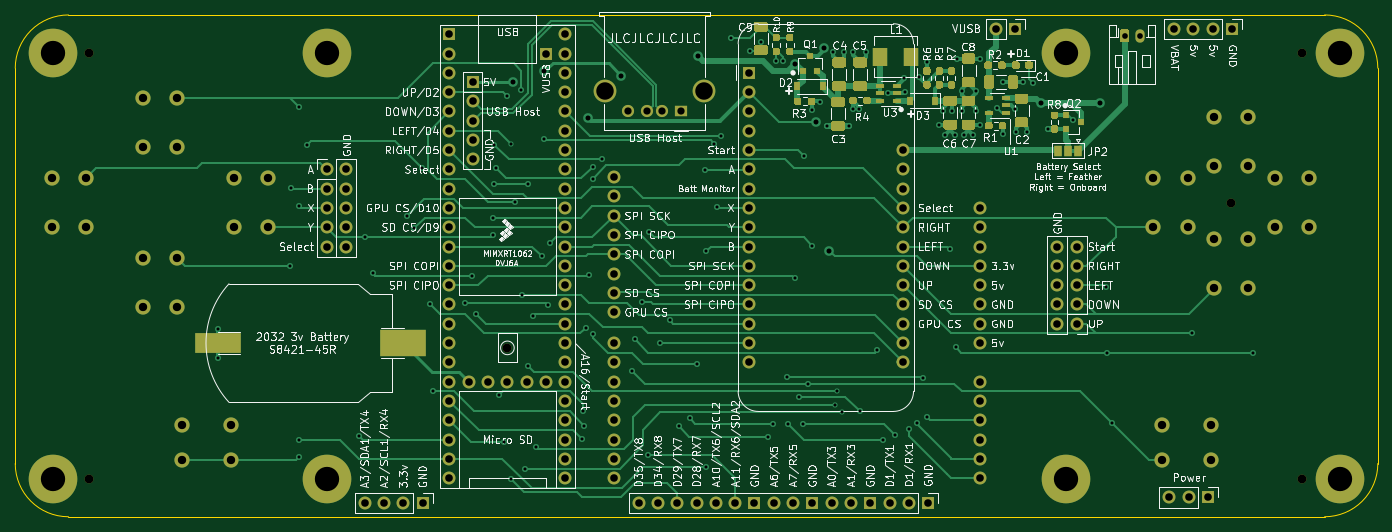
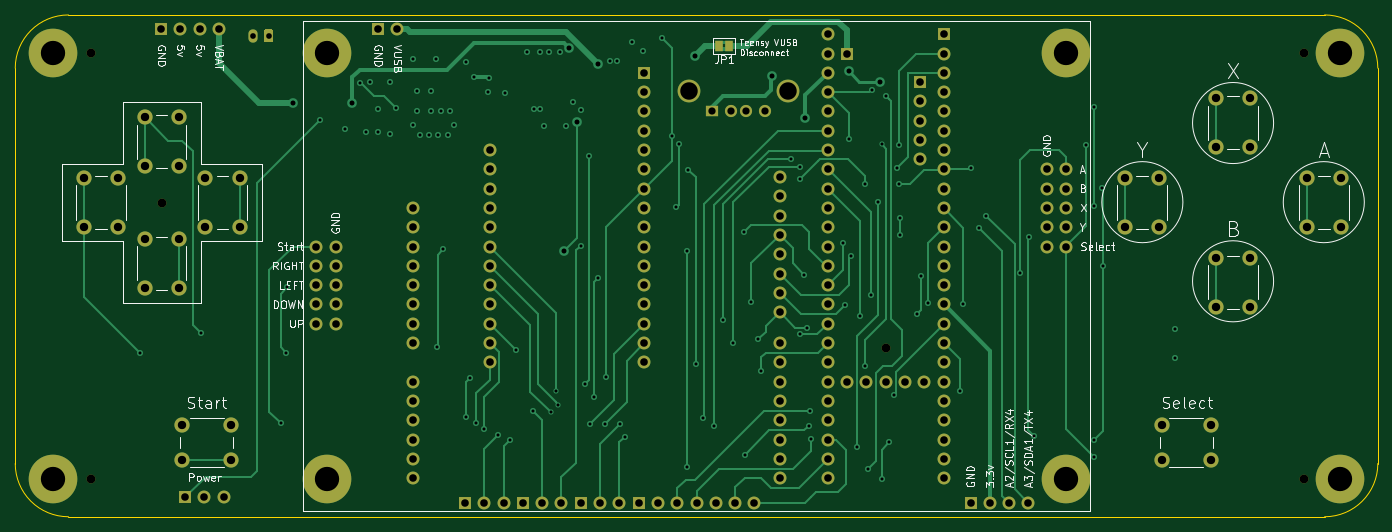
Circuit board: 12 layer files. Board 179.3 x 66.0 mm.
- bottom_copper: TeensyDisplayShield-B_Cu.gbr (35202 bytes)
- bottom_mask: TeensyDisplayShield-B_Mask.gbr (7817 bytes)
- paste: TeensyDisplayShield-B_Paste.gbr (462 bytes)
- bottom_silk: TeensyDisplayShield-B_SilkS.gbr (35289 bytes)
- outline: TeensyDisplayShield-Edge_Cuts.gbr (994 bytes)
- top_copper: TeensyDisplayShield-F_Cu.gbr (65151 bytes)
- top_mask: TeensyDisplayShield-F_Mask.gbr (22706 bytes)
- paste: TeensyDisplayShield-F_Paste.gbr (15321 bytes)
- top_silk: TeensyDisplayShield-F_SilkS.gbr (165016 bytes)
- inner_copper: TeensyDisplayShield-In1_Cu.gbr (514248 bytes)
- inner_copper: TeensyDisplayShield-In2_Cu.gbr (524158 bytes)
- drill: TeensyDisplayShield.drl (6159 bytes)

=== bottom_copper: TeensyDisplayShield-B_Cu.gbr (35202 bytes, source omitted) ===
=== bottom_mask: TeensyDisplayShield-B_Mask.gbr (7817 bytes, source omitted) ===
=== paste: TeensyDisplayShield-B_Paste.gbr ===
%TF.GenerationSoftware,KiCad,Pcbnew,5.1.9*%
%TF.CreationDate,2021-01-24T16:08:06-08:00*%
%TF.ProjectId,TeensyDisplayShield,5465656e-7379-4446-9973-706c61795368,rev?*%
%TF.SameCoordinates,Original*%
%TF.FileFunction,Paste,Bot*%
%TF.FilePolarity,Positive*%
%FSLAX46Y46*%
G04 Gerber Fmt 4.6, Leading zero omitted, Abs format (unit mm)*
G04 Created by KiCad (PCBNEW 5.1.9) date 2021-01-24 16:08:06*
%MOMM*%
%LPD*%
G01*
G04 APERTURE LIST*
G04 APERTURE END LIST*
M02*

=== bottom_silk: TeensyDisplayShield-B_SilkS.gbr (35289 bytes, source omitted) ===
=== outline: TeensyDisplayShield-Edge_Cuts.gbr ===
%TF.GenerationSoftware,KiCad,Pcbnew,5.1.9*%
%TF.CreationDate,2021-01-24T16:08:06-08:00*%
%TF.ProjectId,TeensyDisplayShield,5465656e-7379-4446-9973-706c61795368,rev?*%
%TF.SameCoordinates,Original*%
%TF.FileFunction,Profile,NP*%
%FSLAX46Y46*%
G04 Gerber Fmt 4.6, Leading zero omitted, Abs format (unit mm)*
G04 Created by KiCad (PCBNEW 5.1.9) date 2021-01-24 16:08:06*
%MOMM*%
%LPD*%
G01*
G04 APERTURE LIST*
%TA.AperFunction,Profile*%
%ADD10C,0.150000*%
%TD*%
G04 APERTURE END LIST*
D10*
X35560000Y-83200000D02*
G75*
G02*
X42560000Y-76200000I7000000J0D01*
G01*
X42560000Y-142240000D02*
G75*
G02*
X35560000Y-135240000I0J7000000D01*
G01*
X207884000Y-76200000D02*
G75*
G02*
X214884000Y-83200000I0J-7000000D01*
G01*
X214884000Y-135240000D02*
G75*
G02*
X207884000Y-142240000I-7000000J0D01*
G01*
X42560000Y-142240000D02*
X207884000Y-142240000D01*
X35560000Y-83200000D02*
X35560000Y-135240000D01*
X207884000Y-76200000D02*
X42560000Y-76200000D01*
X214884000Y-135240000D02*
X214884000Y-83200000D01*
M02*

=== top_copper: TeensyDisplayShield-F_Cu.gbr (65151 bytes, source omitted) ===
=== top_mask: TeensyDisplayShield-F_Mask.gbr (22706 bytes, source omitted) ===
=== paste: TeensyDisplayShield-F_Paste.gbr (15321 bytes, source omitted) ===
=== top_silk: TeensyDisplayShield-F_SilkS.gbr (165016 bytes, source omitted) ===
=== inner_copper: TeensyDisplayShield-In1_Cu.gbr (514248 bytes, source omitted) ===
=== inner_copper: TeensyDisplayShield-In2_Cu.gbr (524158 bytes, source omitted) ===
=== drill: TeensyDisplayShield.drl ===
M48
; DRILL file {KiCad 5.1.9} date Sun Jan 24 16:08:08 2021
; FORMAT={3:3/ absolute / metric / suppress leading zeros}
; #@! TF.CreationDate,2021-01-24T16:08:08-08:00
; #@! TF.GenerationSoftware,Kicad,Pcbnew,5.1.9
FMAT,2
METRIC,TZ
T1C0.400
T2C0.660
T3C0.750
T4C0.950
T5C1.000
T6C1.100
T7C2.300
T8C3.200
T9C1.152
%
G90
G05
T1
X62302Y-117500
X62302Y-121300
X71760Y-109290
X71860Y-98990
X72860Y-88290
X72860Y-101390
X72860Y-132090
X72860Y-134390
X73960Y-93290
X80836Y-131614
X81530Y-105420
X82610Y-110190
X87062Y-102640
X88062Y-104240
X89060Y-96290
X90112Y-114190
X90562Y-125640
X94762Y-114090
X95682Y-110560
X96182Y-115560
X98382Y-105160
X98482Y-102860
X98582Y-98460
X98612Y-93290
X98812Y-96340
X99282Y-126260
X99862Y-132400
X100300Y-86880
X100862Y-93190
X100862Y-137300
X101382Y-100760
X102182Y-86060
X102312Y-113090
X102616Y-135890
X103006Y-122386
X103082Y-98470
X103662Y-115840
X104140Y-133096
X104902Y-107950
X105182Y-92560
X105662Y-114340
X105918Y-106172
X110162Y-132040
X110262Y-128340
X110462Y-130240
X110630Y-117400
X111030Y-110400
X111582Y-97760
X111612Y-96190
X111630Y-118200
X112762Y-95140
X116682Y-123060
X117130Y-118900
X118030Y-114000
X118872Y-134060
X118982Y-104760
X120362Y-119390
X121712Y-116390
X122912Y-130340
X124312Y-129290
X125282Y-122160
X126282Y-96560
X126482Y-107260
X126502Y-135700
X127582Y-93160
X127882Y-101460
X128402Y-92100
X129802Y-79200
X132300Y-80900
X133700Y-79800
X134662Y-131690
X135312Y-130040
X135702Y-82200
X136602Y-82200
X137082Y-123860
X137232Y-130010
X138182Y-110860
X138682Y-126480
X139232Y-130010
X139382Y-94760
X139882Y-124760
X140402Y-88700
X140482Y-106560
X141502Y-87600
X142432Y-90860
X143202Y-81100
X143400Y-127480
X143682Y-125660
X144400Y-128480
X144602Y-81100
X145232Y-90860
X145802Y-81100
X145802Y-88600
X146632Y-88560
X146682Y-128360
X147502Y-81100
X148962Y-120340
X149812Y-132190
X150450Y-86530
X151312Y-131490
X152532Y-84560
X152701Y-86304
X153210Y-130640
X154210Y-129840
X154532Y-84360
X155082Y-123960
X155502Y-82400
X155582Y-129160
X157102Y-90700
X157702Y-88800
X157902Y-92000
X158582Y-107060
X158902Y-88800
X159202Y-92000
X159382Y-119960
X159532Y-81960
X160202Y-86200
X160202Y-88800
X160402Y-92000
X161602Y-92000
X162002Y-86200
X162002Y-88800
X162502Y-90700
X162532Y-81960
X164772Y-88400
X165502Y-91900
X165602Y-85000
X167102Y-88600
X167202Y-91600
X168202Y-85000
X168702Y-91600
X169500Y-85100
X171440Y-91200
X174780Y-90000
X179060Y-111990
X179220Y-120650
X179936Y-129914
X190382Y-118110
X198492Y-120650
T2
X101100Y-84980
X105162Y-83640
X110902Y-89700
X115344Y-84180
X125430Y-81610
X138202Y-82600
X141002Y-90300
X142002Y-80500
X142702Y-107200
X170500Y-87800
X178320Y-87810
T3
X181550Y-78950
X183550Y-78950
T4
X116190Y-88900
X118690Y-88900
X120690Y-88900
X123190Y-88900
T5
X76560Y-96520
X76560Y-99060
X76560Y-101600
X76560Y-104140
X76560Y-106680
X79100Y-96520
X79100Y-99060
X79100Y-101600
X79100Y-104140
X79100Y-106680
X81542Y-140440
X84082Y-140440
X86622Y-140440
X89162Y-140440
X92710Y-78740
X92710Y-81280
X92710Y-83820
X92710Y-86360
X92710Y-88900
X92710Y-91440
X92710Y-93980
X92710Y-96520
X92710Y-99060
X92710Y-101600
X92710Y-104140
X92710Y-106680
X92710Y-109220
X92710Y-111760
X92710Y-114300
X92710Y-116840
X92710Y-119380
X92710Y-121920
X92710Y-124460
X92710Y-127000
X92710Y-129540
X92710Y-132080
X92710Y-134620
X92710Y-137160
X95250Y-124460
X95761Y-85039
X95761Y-87579
X95761Y-90119
X95761Y-92659
X95761Y-95199
X97790Y-124460
X100330Y-124460
X102870Y-124460
X105410Y-81280
X105410Y-124460
X107950Y-78740
X107950Y-81280
X107950Y-83820
X107950Y-86360
X107950Y-88900
X107950Y-91440
X107950Y-93980
X107950Y-96520
X107950Y-99060
X107950Y-101600
X107950Y-104140
X107950Y-106680
X107950Y-109220
X107950Y-111760
X107950Y-114300
X107950Y-116840
X107950Y-119380
X107950Y-121920
X107950Y-124460
X107950Y-127000
X107950Y-129540
X107950Y-132080
X107950Y-134620
X107950Y-137160
X114300Y-97540
X114300Y-100080
X114300Y-102620
X114300Y-105160
X114300Y-107700
X114300Y-110240
X114300Y-112780
X114300Y-115320
X114300Y-119380
X114300Y-121920
X114300Y-124460
X114300Y-127000
X114300Y-129540
X114300Y-132080
X114300Y-134620
X114300Y-137160
X117602Y-140440
X120142Y-140440
X122682Y-140440
X125222Y-140440
X127762Y-140440
X130302Y-140440
X132080Y-83820
X132080Y-86360
X132080Y-88900
X132080Y-91440
X132080Y-93980
X132080Y-96520
X132080Y-99060
X132080Y-101600
X132080Y-104140
X132080Y-106680
X132080Y-109220
X132080Y-111760
X132080Y-114300
X132080Y-116840
X132080Y-119380
X132080Y-121920
X132842Y-140440
X135382Y-140440
X137922Y-140440
X140462Y-140440
X143002Y-140440
X145542Y-140440
X148082Y-140440
X150622Y-140440
X152400Y-93980
X152400Y-96520
X152400Y-99060
X152400Y-101600
X152400Y-104140
X152400Y-106680
X152400Y-109220
X152400Y-111760
X152400Y-114300
X152400Y-116840
X152400Y-119380
X152400Y-121920
X153162Y-140440
X155702Y-140440
X162560Y-101600
X162560Y-104140
X162560Y-106680
X162560Y-109220
X162560Y-111760
X162560Y-114300
X162560Y-116840
X162560Y-119380
X162560Y-124460
X162560Y-127000
X162560Y-129540
X162560Y-132080
X162560Y-134620
X162560Y-137160
X164630Y-78000
X167170Y-78000
X172720Y-106680
X172720Y-109220
X172720Y-111760
X172720Y-114300
X172720Y-116840
X175260Y-106680
X175260Y-109220
X175260Y-111760
X175260Y-114300
X175260Y-116840
X187450Y-139700
X188080Y-78000
X189990Y-139700
X190620Y-78000
X192530Y-139700
X193160Y-78000
X195700Y-78000
T6
X40382Y-97640
X40382Y-104140
X44882Y-97640
X44882Y-104140
X52358Y-87140
X52358Y-93640
X52358Y-108140
X52358Y-114640
X56858Y-87140
X56858Y-93640
X56858Y-108140
X56858Y-114640
X57508Y-130206
X57508Y-134706
X64008Y-130206
X64008Y-134706
X64334Y-97640
X64334Y-104140
X68834Y-97640
X68834Y-104140
X185350Y-97640
X185350Y-104140
X186436Y-130206
X186436Y-134706
X189850Y-97640
X189850Y-104140
X192936Y-130206
X192936Y-134706
X193350Y-89640
X193350Y-96140
X193350Y-105640
X193350Y-112140
X197850Y-89640
X197850Y-96140
X197850Y-105640
X197850Y-112140
X201350Y-97640
X201350Y-104140
X205850Y-97640
X205850Y-104140
T7
X113120Y-86190
X126260Y-86190
T8
X40560Y-81200
X40560Y-137240
X76560Y-81200
X76560Y-137240
X173884Y-81200
X173884Y-137240
X209884Y-81200
X209884Y-137240
T9
X45280Y-137260
X45282Y-81220
X100332Y-120020
X195600Y-100900
X204880Y-137210
X204882Y-81180
T0
M30

